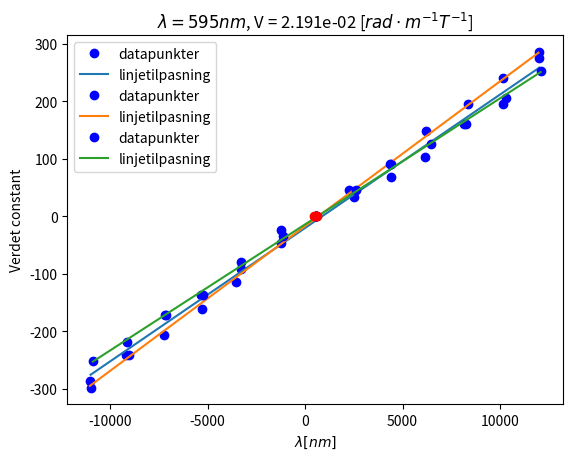

Write Python code to recreate this figure.
import numpy as np
import matplotlib.pyplot as plt

theta440_arr=np.array((5.0, 3.4, 2.8, 1.8, 1.2, 0.6, 0.0, 0.0, -0.4, -1.6, -2.4, -3.0, -4.2, -5.2))*180/np.pi #rad
theta580_arr=np.array((4.8, 4.2, 3.4, 2.6, 1.6, 0.8, 0.0, 0.0, -0.8, -2.0, -2.8, -3.6, -4.2, -5.0))*180/np.pi
theta595_arr=np.array((4.4, 3.6, 2.8, 2.2, 1.6, 0.8, 0.0, 0.0, -0.6, -1.4, -2.4, -3.0, -3.8, -4.4))*180/np.pi
I440_arr=np.array((3.00, 2.51, 1.99, 1.46, 1.01, 0.51, 0.00, 0.00, -0.47, -1.01, -1.54, -2.03, -2.56, -3.03)) #ampere
I580_arr=np.array((2.99, 2.51, 2.04, 1.48, 1.01, 0.44, 0.00, 0.00, -0.47, -1.07, -1.53, -2.04, -2.51, -3.04))
I595_arr=np.array((3.02, 2.55, 2.02, 1.54, 1.00, 0.54, 0.00, 0.00, -0.45, -1.01, -1.52, -2.01, -2.54, -3.00))

d_theta440=np.zeros(len(theta440_arr)) + 0.1*180/np.pi
d_theta580=np.zeros(len(theta580_arr)) + 0.1*180/np.pi #Bestemt ut i fra visibilitet
d_theta595=np.zeros(len(theta595_arr)) + 0.1*180/np.pi

d_I440=np.zeros(len(I440_arr)) + 0.01  
d_I580=np.zeros(len(I580_arr)) + 0.01 #Bestemt ut i fra datablad til stromkilden
d_I595=np.zeros(len(I595_arr)) + 0.01

"""
lambda_arr=np.array((440, 580, 595))*10**9 #m
B=np.array(())
I=np.array(())
L=

def V(lambda_, theta, L, B):
	return theta/(L*B)

print V(lambda_arr[0], theta440_arr, 


plt.errorbar(I440_arr, theta440_arr, xerr=d_I440, yerr=d_theta440, fmt="k.", label="Angles measured")
plt.xlabel("Current, I, [A]")
plt.ylabel("Angle, $\\theta$, $[^o]$")
plt.title("Angle versus Current graph with $\\lambda = 440nm$")
plt.grid()
plt.legend(loc="best")
plt.show()

plt.errorbar(I580_arr, theta580_arr, xerr=d_I580, yerr=d_theta580, fmt="k.", label="Angles measured")
plt.xlabel("Current, I, [A]")
plt.ylabel("Angle, $\\theta$, $[^o]$")
plt.title("Angle versus Current graph with $\\lambda = 580nm$")
plt.grid()
plt.legend(loc="best")
plt.show()

plt.errorbar(I595_arr, theta595_arr, xerr=d_I595, yerr=d_theta595, fmt="k.", label="Angles measured")
plt.xlabel("Current, I, [A]")
plt.ylabel("Angle, $\\theta$, $[^o]$")
plt.title("Angle versus Current graph with $\\lambda = 595nm$")
plt.grid()
plt.legend(loc="best")
plt.show()
"""
I = np.array([1.0,1.5,2.0,2.5,3.0])
B = np.array([43,63,83,102,119])*1e-3

def lin(x,y,deg=1):
    p = np.polyfit(x,y,deg)
    yline = np.polyval(p,x)
    n = len(x)
    m = p[0]
    c = p[1]
    D = np.sum(x*x) - (np.sum(x))**2/n
    E = np.sum(x*y) - np.sum(x)*np.sum(y)/n
    F = np.sum(y*y) - (np.sum(y))**2/n
    dm = np.sqrt((1/(n - 2))*(D*F - E**2)/D**2)
    dc = np.sqrt((1/(n - 2))*(D/n + (np.mean(x))**2)*((D*F - E**2)/D**2))
    yline = np.polyval(p,x)
    #plt.plot(x,y,'bo')
    #plt.plot(x,yline)

    return m,dm,c,dc,yline

m,dm,c,dc,yline = lin(I,B,1)
L = 0.1
LB440_arr = (m*I440_arr + c)*L*10000*100 # cm * G
LB580_arr = (m*I580_arr + c)*L*10000*100
LB595_arr = (m*I595_arr + c)*L*10000*100

def linplot(x,y,i):
    deg = 1
    p = np.polyfit(x,y,deg)
    yline = np.polyval(p,x)
    n = len(x)
    m = p[0]
    c = p[1]
    D = np.sum(x*x) - (np.sum(x))**2/n
    E = np.sum(x*y) - np.sum(x)*np.sum(y)/n
    F = np.sum(y*y) - (np.sum(y))**2/n
    dm = np.sqrt((1/(n - 2))*(D*F - E**2)/D**2)
    dc = np.sqrt((1/(n - 2))*(D/n + (np.mean(x))**2)*((D*F - E**2)/D**2))
    yline = np.polyval(p,x)
    plt.title('$\lambda = %i nm$, V = %3.3e [$rad \cdot m^{-1}T^{-1}$]' % (i,m))
    plt.plot(x,y,'bo',label='datapunkter')
    plt.plot(x,yline,label='linjetilpasning')
    plt.xlabel(r'$LB [T\cdot m]$')
    plt.ylabel(r'$\theta [rad]$')
    plt.grid()
    plt.legend()
    plt.show()
    return m


m440 = linplot(LB440_arr,theta440_arr,440)
m580 = linplot(LB580_arr,theta580_arr,580)
m595 = linplot(LB595_arr,theta595_arr,595)
l = [440,580,595]
V = [m440,m580,m595]
plt.plot(l,V,'ro')
plt.xlabel(r'$\lambda [nm]$')
plt.ylabel('Verdet constant')
plt.grid()
plt.show()

